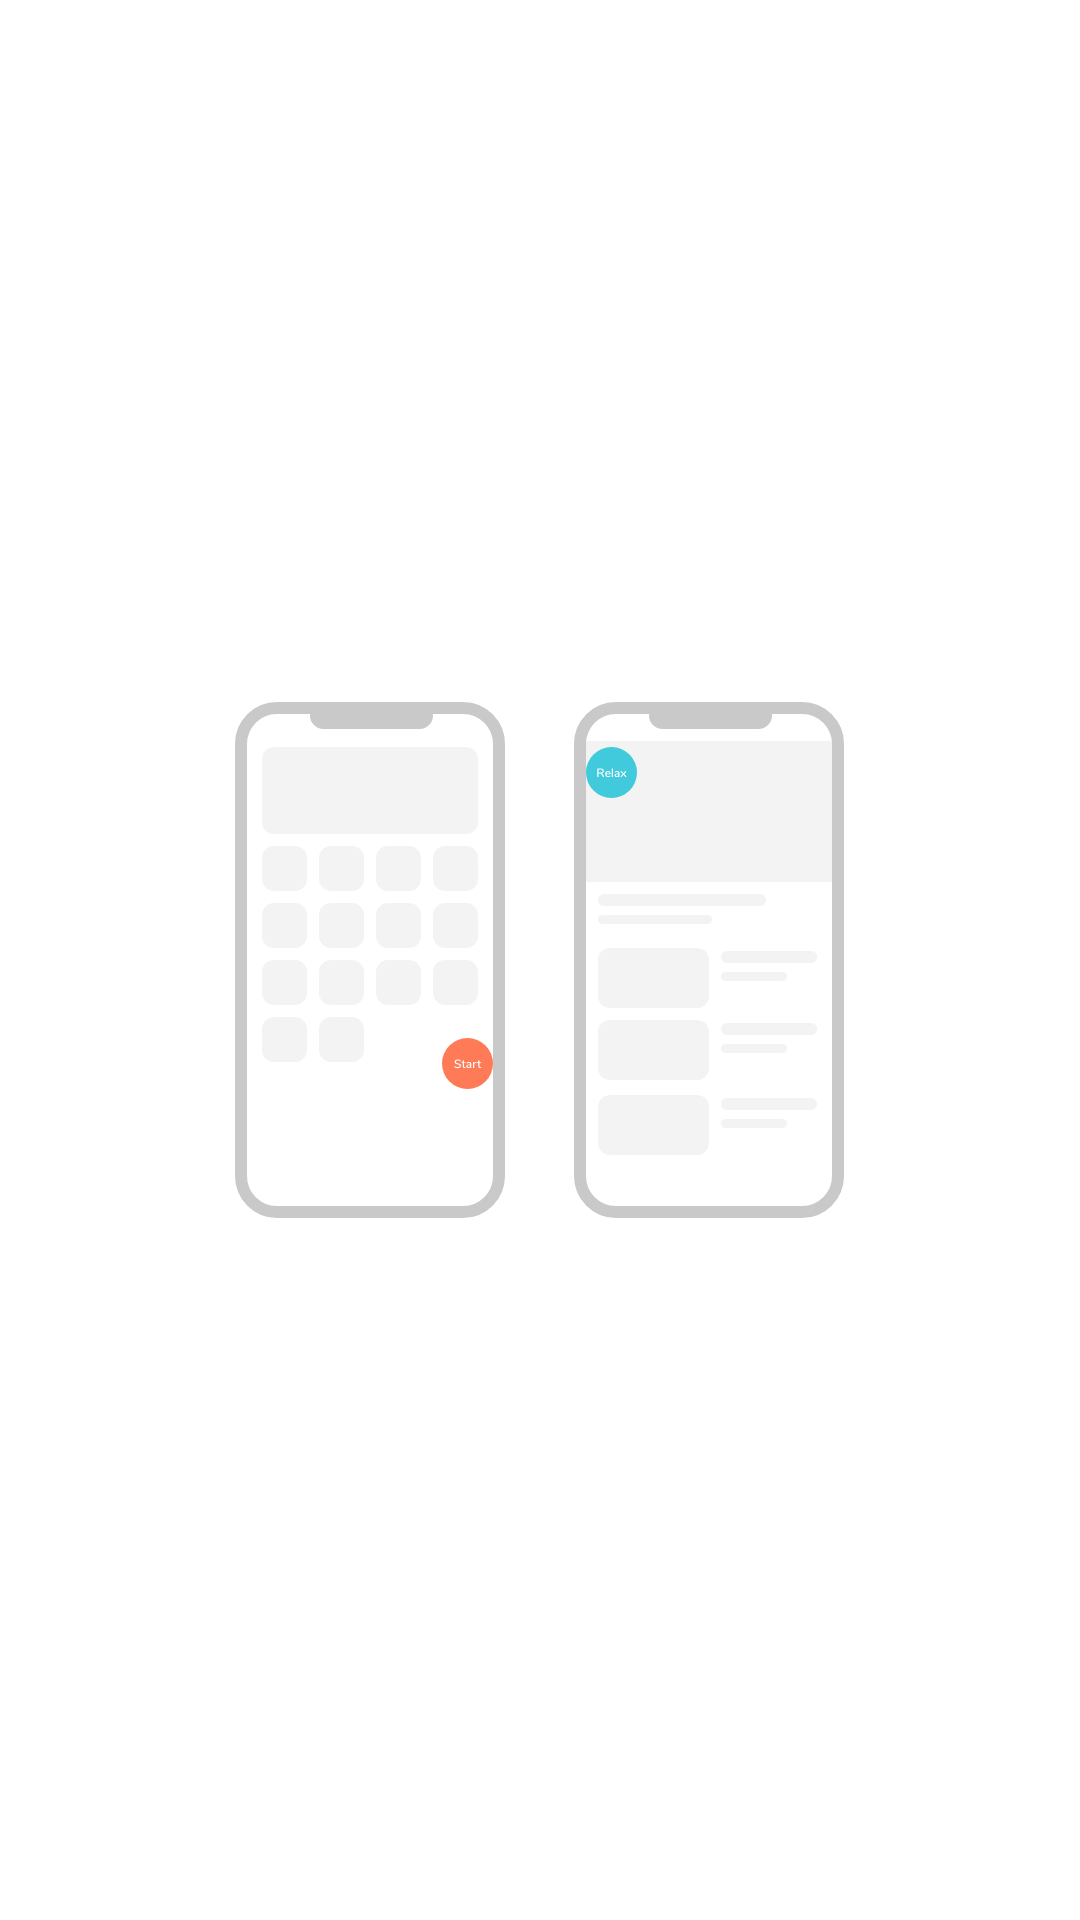

Write the Android layout XML for this screen, with the resource values it uses.
<!-- AndroidManifest.xml: application theme AppTheme -->
<!-- res/layout/layout_draw_over_apps_dialog.xml -->
<?xml version="1.0" encoding="utf-8"?>
<layout xmlns:android="http://schemas.android.com/apk/res/android"
    xmlns:app="http://schemas.android.com/apk/res-auto">


    <FrameLayout
        android:layout_width="match_parent"
        android:layout_height="wrap_content">

        <androidx.appcompat.widget.AppCompatImageView
            android:layout_width="wrap_content"
            android:layout_height="wrap_content"
            android:layout_gravity="center"
            android:layout_marginHorizontal="@dimen/margin_medium"
            android:layout_marginVertical="@dimen/margin_medium"
            app:srcCompat="@drawable/img_draw_over_app" />

    </FrameLayout>
</layout>
<!-- resources referenced by this layout -->
<resources>
  <dimen name="margin_medium">16dp</dimen>
  <color name="colorPrimary">#374952</color>
  <color name="colorPrimaryDark">#202B31</color>
  <color name="colorAccent">#fc7f37</color>
  <color name="colorSurface">#E5EBEE</color>
  <color name="colorBackground">#FFFFFF</color>
  <style name="MediumComponent" parent="ShapeAppearance.MaterialComponents.MediumComponent">
          <item name="cornerSize">20dp</item>
      </style>
  <style name="SmallComponent" parent="ShapeAppearance.MaterialComponents.SmallComponent">
          <item name="cornerSize">20dp</item>
      </style>
  <style name="MaterialAlertDialogTheme" parent="ThemeOverlay.MaterialComponents.MaterialAlertDialog">
          <item name="materialAlertDialogTitleTextStyle">@style/MaterialAlertDialog.App.Title.Text
          </item>
      </style>
  <style name="Widget.App.CardView" parent="Widget.MaterialComponents.CardView">
          <item name="cardElevation">0dp</item>
      </style>
  <style name="TextAppearance.MdcTypographyStyles.Headline5" parent="TextAppearance.MaterialComponents.Headline5">
          <item name="fontFamily">@font/nunito_bold</item>
          <item name="android:fontFamily">@font/nunito_bold</item>
          <item name="android:textSize">20sp</item>
      </style>
  <style name="TextAppearance.MdcTypographyStyles.Subtitle1" parent="TextAppearance.MaterialComponents.Subtitle1">
          <item name="fontFamily">@font/nunito_bold</item>
          <item name="android:fontFamily">@font/nunito_bold</item>
          <item name="android:textSize">16sp</item>
      </style>
  <style name="TextAppearance.MdcTypographyStyles.Subtitle2" parent="TextAppearance.MaterialComponents.Subtitle2">
          <item name="fontFamily">@font/nunito_bold</item>
          <item name="android:fontFamily">@font/nunito_bold</item>
          <item name="android:textSize">14sp</item>
      </style>
  <style name="TextAppearance.MdcTypographyStyles.Body1" parent="TextAppearance.MaterialComponents.Body1">
          <item name="fontFamily">@font/nunito_semibold</item>
          <item name="android:fontFamily">@font/nunito_semibold</item>
          <item name="android:textSize">16sp</item>
      </style>
  <style name="TextAppearance.MdcTypographyStyles.Body2" parent="TextAppearance.MaterialComponents.Body2">
          <item name="fontFamily">@font/nunito_semibold</item>
          <item name="android:fontFamily">@font/nunito_semibold</item>
          <item name="android:textSize">14sp</item>
      </style>
  <style name="TextAppearance.MdcTypographyStyles.Button" parent="TextAppearance.MaterialComponents.Button">
          <item name="fontFamily">@font/nunito_semibold</item>
          <item name="android:fontFamily">@font/nunito_semibold</item>
          <item name="android:textSize">14sp</item>
      </style>
  <style name="TextAppearance.MdcTypographyStyles.Caption" parent="TextAppearance.MaterialComponents.Caption">
          <item name="fontFamily">@font/nunito_semibold</item>
          <item name="android:fontFamily">@font/nunito_semibold</item>
          <item name="android:textSize">12sp</item>
      </style>
  <style name="TextAppearance.MdcTypographyStyles.Overline" parent="TextAppearance.MaterialComponents.Overline">
          <item name="fontFamily">@font/nunito_semibold</item>
          <item name="android:fontFamily">@font/nunito_semibold</item>
          <item name="android:textSize">10sp</item>
      </style>
  <style name="MaterialAlertDialog.App.Title.Text" parent="MaterialAlertDialog.MaterialComponents.Title.Text">
          <item name="android:textAppearance">
              @style/TextAppearance.MdcTypographyStyles.Headline6.Bold
          </item>
      </style>
  <style name="TextAppearance.Navigation" parent="TextAppearance.MdcTypographyStyles.Caption" />
  <style name="TextAppearance.MdcTypographyStyles.Headline6.Bold">
          <item name="android:textStyle">bold</item>
      </style>
</resources>
